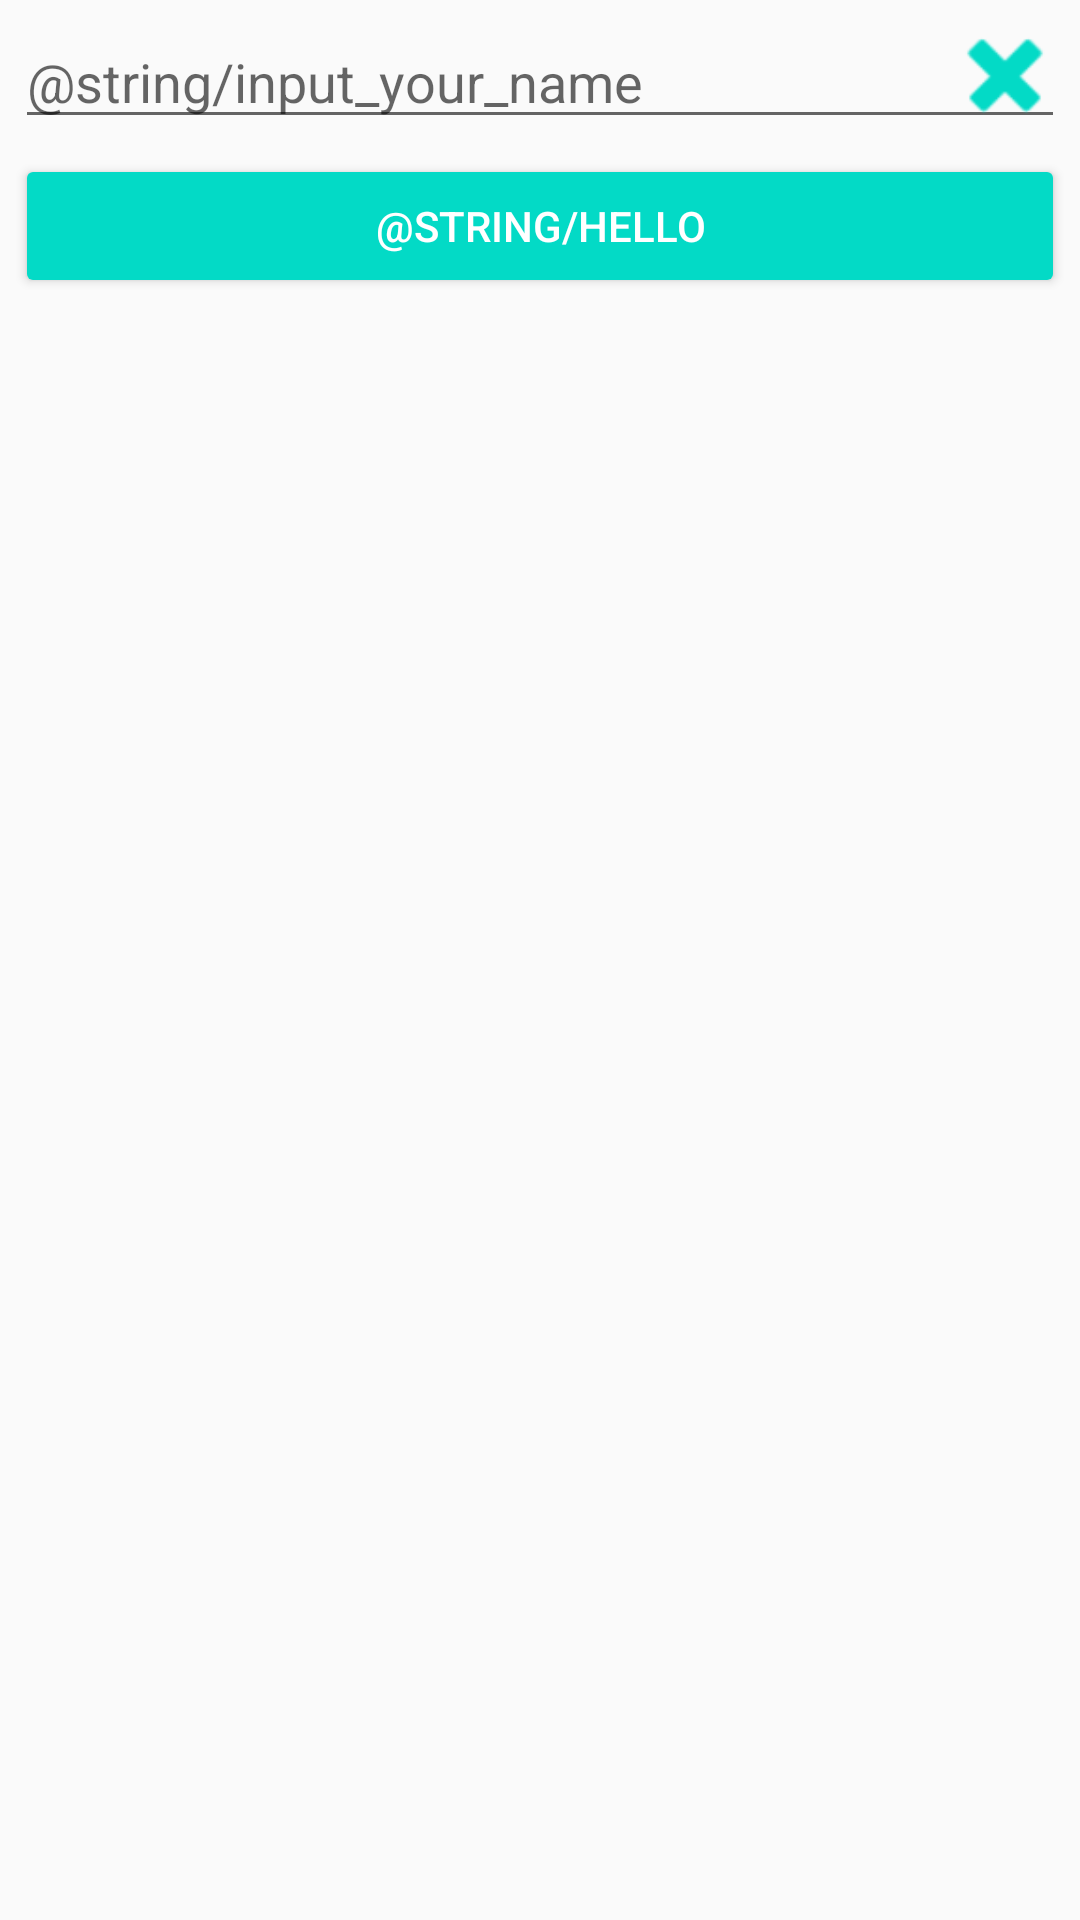

This screen was rendered from an Android layout file. Write that file and the resources it references.
<!-- AndroidManifest.xml: application theme AppTheme -->
<!-- res/layout/content_main.xml -->
<?xml version="1.0" encoding="utf-8"?>
<RelativeLayout xmlns:android="http://schemas.android.com/apk/res/android"
    xmlns:app="http://schemas.android.com/apk/res-auto"
    xmlns:tools="http://schemas.android.com/tools"
    android:layout_width="match_parent"
    android:layout_height="match_parent"
    app:layout_behavior="@string/appbar_scrolling_view_behavior"
    tools:context=".MainActivity"
    tools:showIn="@layout/activity_main">

    <EditText
        android:id="@+id/input_name"
        android:layout_width="match_parent"
        android:layout_height="wrap_content"
        android:layout_margin="5dp"
        android:hint="@string/input_your_name"
        android:inputType="textPersonName"
        android:singleLine="true" />

    <Button
        android:id="@+id/clear_button"
        android:layout_width="40dp"
        android:layout_height="40dp"
        android:layout_alignBaseline="@+id/input_name"
        android:layout_alignParentEnd="true"
        android:layout_marginEnd="5dp"
        android:background="@android:drawable/ic_delete"
        android:backgroundTint="@color/colorAccent" />

    <Button
        android:id="@+id/hello_button"
        style="@style/Widget.AppCompat.Button.Colored"
        android:layout_width="match_parent"
        android:layout_height="wrap_content"
        android:layout_alignParentEnd="true"
        android:layout_below="@+id/input_name"
        android:layout_marginEnd="5dp"
        android:layout_marginStart="5dp"
        android:clickable="true"
        android:focusable="true"
        android:text="@string/hello"
        tools:ignore="MissingConstraints" />

    <TextView
        android:id="@+id/hello_my_name"
        android:layout_width="match_parent"
        android:layout_height="wrap_content"
        android:gravity="center"
        android:textColor="@color/colorPrimaryDark"
        android:layout_below="@+id/hello_button"
        android:layout_margin="5dp"
        android:textSize="25sp" />

</RelativeLayout>
<!-- res/layout/activity_main.xml (included above) -->
<?xml version="1.0" encoding="utf-8"?>
<FrameLayout xmlns:android="http://schemas.android.com/apk/res/android"
    xmlns:tools="http://schemas.android.com/tools"
    android:id="@+id/fragment_container"
    android:layout_width="match_parent"
    android:layout_height="match_parent"
    tools:context=".activities.MainActivity" />
<!-- resources referenced by this layout -->
<resources>
  <color name="colorAccent">#03DAC6</color>
  <color name="colorPrimaryDark">#3700B3</color>
  <style name="AppTheme" parent="Theme.AppCompat.Light.DarkActionBar">
          
          <item name="colorPrimary">@color/colorPrimary</item>
          <item name="colorPrimaryDark">@color/colorPrimaryDark</item>
          <item name="colorAccent">@color/colorAccent</item>
      </style>
  <color name="colorPrimary">#6200EE</color>
</resources>
